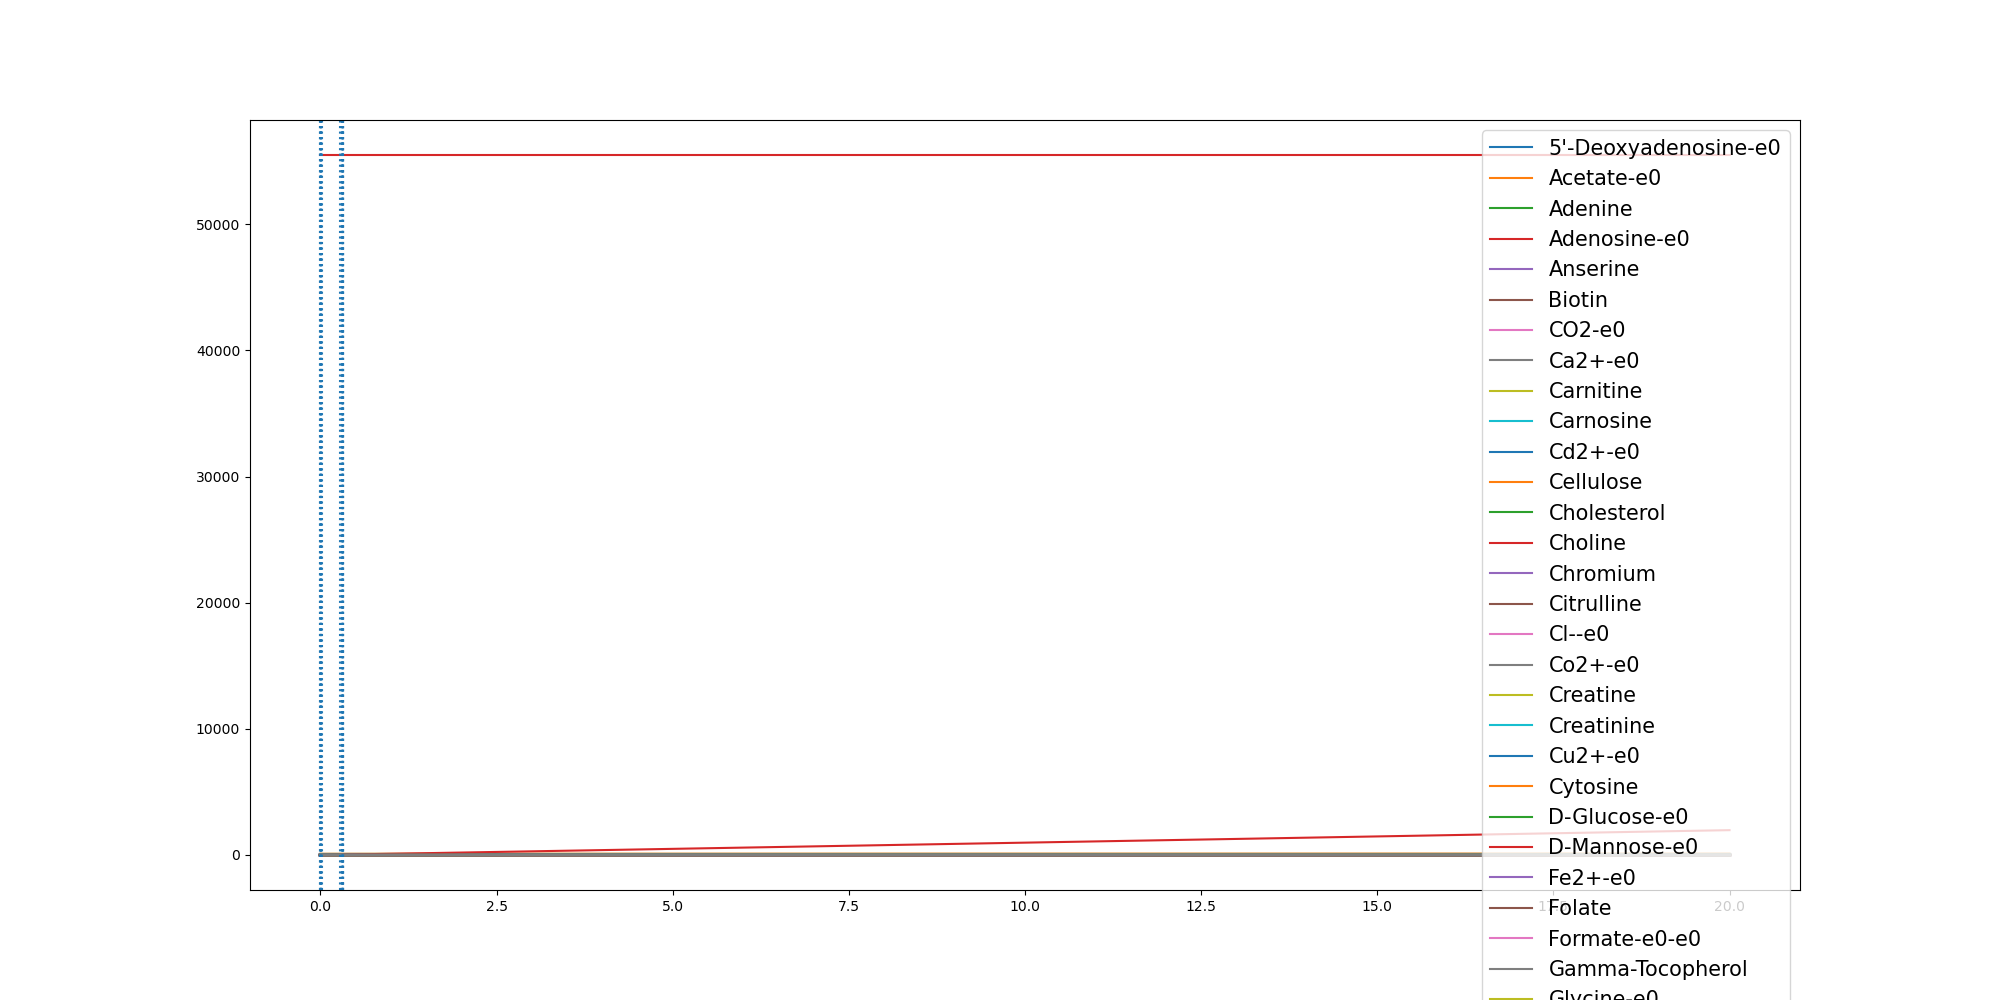

The file beside this chart, header and first rows:
	0.0	1.307695379773007e-06	0.006661821684725095	0.00714586309505452	0.00779378002076022	0.0112918060018258	0.0175737410340809	0.2806748728042664	0.30682444500608913	0.3068532235942194	0.30686419815519983	0.31310864748390893	0.3131484282820731	0.3131492578652642	0.31352064659228635	0.41447695096873616	0.5154332553451859	0.6163895597216358	0.7173458640980857	0.8183021684745355	0.9192584728509852	1.020214777227435	1.121171081603885
(CH3)3NO-e0	0.0	0.0	0.0	0.0	0.0	0.0	0.0	0.0	0.0	0.0	0.0	0.0	0.0	0.0	0.0	0.0	0.0	0.0	0.0	0.0	0.0	0.0	0.0
(R)-1,2-Propanediol-e0	0.0	0.0	0.0	0.0	0.0	0.0	0.0	0.0	0.0	0.0	0.0	0.0	0.0	0.0	0.0	0.0	0.0	0.0	0.0	0.0	0.0	0.0	0.0
1,2-Propanediol-e0	0.0	0.0	0.0	0.0	0.0	0.0	0.0	0.0	0.0	0.0	0.0	0.0	0.0	0.0	0.0	0.0	0.0	0.0	0.0	0.0	0.0	0.0	0.0
1,3-Propanediol-e0	0.0	0.0	0.0	0.0	0.0	0.0	0.0	0.0	0.0	0.0	0.0	0.0	0.0	0.0	0.0	0.0	0.0	0.0	0.0	0.0	0.0	0.0	0.0
2-Oxoglutarate-e0-e0	0.0	0.0	0.0	0.0	0.0	0.0	0.0	0.0	0.0	0.0	0.0	0.0	0.0	0.0	0.0	0.0	0.0	0.0	0.0	0.0	0.0	0.0	0.0
3-dehydrocholate-e0	0.0	0.0	0.0	0.0	0.0	0.0	0.0	0.0	0.0	0.0	0.0	0.0	0.0	0.0	0.0	0.0	0.0	0.0	0.0	0.0	0.0	0.0	0.0
5'-Deoxyadenosine-e0	0.0	0.0	6e-07	6e-07	7e-07	1e-06	1.5e-06	2.37e-05	2.59e-05	2.59e-05	2.59e-05	2.65e-05	2.65e-05	2.65e-05	2.65e-05	3.5e-05	4.34e-05	5.18e-05	6.02e-05	6.86e-05	7.69e-05	8.52e-05	9.35e-05
5-Methylthio-D-ribose-e0	0.0	0.0	0.0	0.0	0.0	0.0	0.0	0.0	0.0	0.0	0.0	0.0	0.0	0.0	0.0	0.0	0.0	0.0	0.0	0.0	0.0	0.0	0.0
ACTN-e0	0.0	0.0	0.0	0.0	0.0	0.0	0.0	0.0	0.0	0.0	0.0	0.0	0.0	0.0	0.0	0.0	0.0	0.0	0.0	0.0	0.0	0.0	0.0
Acetaldehyde-e0	0.0	0.0	0.0	0.0	0.0	0.0	0.0	0.0	0.0	0.0	0.0	0.0	0.0	0.0	0.0	0.0	0.0	0.0	0.0	0.0	0.0	0.0	0.0
Acetate-e0	0.0	1e-07	0.0003479	0.0003744	0.0004135	0.000697	0.001514	0.2756	0.3277	0.3277	0.3277	0.3407	0.3408	0.3408	0.3416	0.5537	0.765	0.9755	1.185	1.394	1.602	1.81	2.017
Acetone-e0	0.0	0.0	0.0	0.0	0.0	0.0	0.0	0.0	0.0	0.0	0.0	0.0	0.0	0.0	0.0	0.0	0.0	0.0	0.0	0.0	0.0	0.0	0.0
Adenine	0.3271	0.3271	0.3271	0.3271	0.3271	0.3271	0.3271	0.3271	0.3271	0.3271	0.3271	0.3271	0.3271	0.3271	0.3271	0.3271	0.3271	0.3271	0.3271	0.3271	0.3271	0.3271	0.3271
Adenosine-e0	0.0	0.0	4e-07	4e-07	4e-07	6e-07	1e-06	1.58e-05	1.73e-05	1.73e-05	1.73e-05	1.76e-05	1.76e-05	1.76e-05	1.77e-05	2.33e-05	2.89e-05	3.46e-05	4.01e-05	4.57e-05	5.13e-05	5.68e-05	6.23e-05
Amylotriose-e0-e0	0.0	0.0	0.0	0.0	0.0	0.0	0.0	0.0	0.0	0.0	0.0	0.0	0.0	0.0	0.0	0.0	0.0	0.0	0.0	0.0	0.0	0.0	0.0
Anserine	0.0001	0.0001	0.0001	0.0001	0.0001	0.0001	0.0001	0.0001	0.0001	0.0001	0.0001	0.0001	0.0001	0.0001	0.0001	0.0001	0.0001	0.0001	0.0001	0.0001	0.0001	0.0001	0.0001
Arsenate	0.0	0.0	0.0	0.0	0.0	0.0	0.0	0.0	0.0	0.0	0.0	0.0	0.0	0.0	0.0	0.0	0.0	0.0	0.0	0.0	0.0	0.0	0.0
Arsenite-e0	0.0	0.0	0.0	0.0	0.0	0.0	0.0	0.0	0.0	0.0	0.0	0.0	0.0	0.0	0.0	0.0	0.0	0.0	0.0	0.0	0.0	0.0	0.0
BDOH-e0	0.0	0.0	0.0	0.0	0.0	0.0	0.0	0.0	0.0	0.0	0.0	0.0	0.0	0.0	0.0	0.0	0.0	0.0	0.0	0.0	0.0	0.0	0.0
Betaine	0.0	0.0	0.0	0.0	0.0	0.0	0.0	0.0	0.0	0.0	0.0	0.0	0.0	0.0	0.0	0.0	0.0	0.0	0.0	0.0	0.0	0.0	0.0
Biotin	2.74e-05	2.74e-05	2.74e-05	2.74e-05	2.74e-05	2.74e-05	2.74e-05	2.74e-05	2.74e-05	2.74e-05	2.74e-05	2.74e-05	2.74e-05	2.74e-05	2.74e-05	2.74e-05	2.74e-05	2.74e-05	2.74e-05	2.74e-05	2.74e-05	2.74e-05	2.74e-05
CO-e0	0.0	0.0	0.0	0.0	0.0	0.0	0.0	0.0	0.0	0.0	0.0	0.0	0.0	0.0	0.0	0.0	0.0	0.0	0.0	0.0	0.0	0.0	0.0
CO2-e0	0.0	3e-07	0.001371	0.001473	0.001612	0.002473	0.004499	0.5649	0.672	0.6721	0.6722	0.6993	0.6994	0.6995	0.7011	1.144	1.584	2.024	2.461	2.897	3.332	3.765	4.197
Ca2+-e0	0.8715	0.8715	0.8715	0.8715	0.8715	0.8715	0.8715	0.8715	0.8715	0.8715	0.8715	0.8715	0.8715	0.8715	0.8715	0.8715	0.8715	0.8715	0.8715	0.8715	0.8715	0.8715	0.8715
Carnitine	4.591	4.591	4.591	4.591	4.591	4.591	4.591	4.591	4.591	4.591	4.591	4.591	4.591	4.591	4.591	4.591	4.591	4.591	4.591	4.591	4.591	4.591	4.591
Carnosine	8.177	8.177	8.177	8.177	8.177	8.177	8.177	8.177	8.177	8.177	8.177	8.177	8.177	8.177	8.177	8.177	8.177	8.177	8.177	8.177	8.177	8.177	8.177
Cd2+-e0	6.67e-05	6.67e-05	6.67e-05	6.67e-05	6.67e-05	6.67e-05	6.67e-05	6.67e-05	6.67e-05	6.67e-05	6.67e-05	6.67e-05	6.67e-05	6.67e-05	6.67e-05	6.67e-05	6.67e-05	6.67e-05	6.67e-05	6.67e-05	6.67e-05	6.67e-05	6.67e-05
Cellulose	0.7503	0.7503	0.7503	0.7503	0.7503	0.7503	0.7503	0.7503	0.7503	0.7503	0.7503	0.7503	0.7503	0.7503	0.7503	0.7503	0.7503	0.7503	0.7503	0.7503	0.7503	0.7503	0.7503
Cholate-e0	0.0	0.0	0.0	0.0	0.0	0.0	0.0	0.0	0.0	0.0	0.0	0.0	0.0	0.0	0.0	0.0	0.0	0.0	0.0	0.0	0.0	0.0	0.0
Cholesterol	0.0003	0.0003	0.0003	0.0003	0.0003	0.0003	0.0003	0.0003	0.0003	0.0003	0.0003	0.0003	0.0003	0.0003	0.0003	0.0003	0.0003	0.0003	0.0003	0.0003	0.0003	0.0003	0.0003
Choline	0.03205	0.03205	0.03205	0.03205	0.03205	0.03205	0.03205	0.03205	0.03205	0.03205	0.03205	0.03205	0.03205	0.03205	0.03205	0.03205	0.03205	0.03205	0.03205	0.03205	0.03205	0.03205	0.03205
Chromium	0.0005932	0.0005932	0.0005932	0.0005932	0.0005932	0.0005932	0.0005932	0.0005932	0.0005932	0.0005932	0.0005932	0.0005932	0.0005932	0.0005932	0.0005932	0.0005932	0.0005932	0.0005932	0.0005932	0.0005932	0.0005932	0.0005932	0.0005932
Citrate-e0	0.0	0.0	0.0	0.0	0.0	0.0	0.0	0.0	0.0	0.0	0.0	0.0	0.0	0.0	0.0	0.0	0.0	0.0	0.0	0.0	0.0	0.0	0.0
Citrulline	0.4224	0.4224	0.4224	0.4224	0.4224	0.4224	0.4224	0.4224	0.4224	0.4224	0.4224	0.4224	0.4224	0.4224	0.4224	0.4224	0.4224	0.4224	0.4224	0.4224	0.4224	0.4224	0.4224
Cl--e0	11.84	11.84	11.84	11.84	11.84	11.84	11.84	11.84	11.84	11.84	11.84	11.84	11.84	11.84	11.84	11.84	11.84	11.84	11.84	11.84	11.84	11.84	11.84
Co2+-e0	1.0	1.0	1	1	1	1	1	1	1	1	1	1	1	1	1	1	1	1	1	1	1	0.9999	0.9999
CoA-e0-e0	0.0	0.0	0.0	0.0	0.0	0.0	0.0	0.0	0.0	0.0	0.0	0.0	0.0	0.0	0.0	0.0	0.0	0.0	0.0	0.0	0.0	0.0	0.0
Creatine	5.643	5.643	5.643	5.643	5.643	5.643	5.643	5.643	5.643	5.643	5.643	5.643	5.643	5.643	5.643	5.643	5.643	5.643	5.643	5.643	5.643	5.643	5.643
Creatinine	4.906	4.906	4.906	4.906	4.906	4.906	4.906	4.906	4.906	4.906	4.906	4.906	4.906	4.906	4.906	4.906	4.906	4.906	4.906	4.906	4.906	4.906	4.906
Cu2+-e0	0.005341	0.005341	0.005341	0.005341	0.005341	0.005341	0.00534	0.005327	0.005325	0.005325	0.005325	0.005325	0.005325	0.005325	0.005325	0.00532	0.005314	0.005309	0.005304	0.005299	0.005294	0.005289	0.005284
Cytosine	0.1962	0.1962	0.1962	0.1962	0.1962	0.1962	0.1962	0.1962	0.1962	0.1962	0.1962	0.1962	0.1962	0.1962	0.1962	0.1962	0.1962	0.1962	0.1962	0.1962	0.1962	0.1962	0.1962
D-Arabinose-e0	0.0	0.0	0.0	0.0	0.0	0.0	0.0	0.0	0.0	0.0	0.0	0.0	0.0	0.0	0.0	0.0	0.0	0.0	0.0	0.0	0.0	0.0	0.0
D-Fructose-e0	0.0	0.0	0.0	0.0	0.0	0.0	0.0	0.0	0.0	0.0	0.0	0.0	0.0	0.0	0.0	0.0	0.0	0.0	0.0	0.0	0.0	0.0	0.0
D-Glucose-e0	9.865	9.865	9.865	9.865	9.865	9.865	9.864	9.719	9.694	9.693	9.693	9.687	9.687	9.687	9.687	9.587	9.488	9.388	9.29	9.191	9.093	8.996	8.898
D-Glyceraldehyde-e0	0.0	0.0	0.0	0.0	0.0	0.0	0.0	0.0	0.0	0.0	0.0	0.0	0.0	0.0	0.0	0.0	0.0	0.0	0.0	0.0	0.0	0.0	0.0
D-Lactate-e0-e0	0.0	0.0	0.0	0.0	0.0	0.0	0.0	0.0	0.0	0.0	0.0	0.0	0.0	0.0	0.0	0.0	0.0	0.0	0.0	0.0	0.0	0.0	0.0
D-Mannose-e0	1.273	1.273	1.273	1.273	1.273	1.273	1.273	1.273	1.273	1.273	1.273	1.273	1.273	1.273	1.273	1.273	1.273	1.273	1.273	1.273	1.273	1.273	1.273
DMSO-e0	0.0	0.0	0.0	0.0	0.0	0.0	0.0	0.0	0.0	0.0	0.0	0.0	0.0	0.0	0.0	0.0	0.0	0.0	0.0	0.0	0.0	0.0	0.0
Decanoate-e0	0.0	0.0	0.0	0.0	0.0	0.0	0.0	0.0	0.0	0.0	0.0	0.0	0.0	0.0	0.0	0.0	0.0	0.0	0.0	0.0	0.0	0.0	0.0
Deoxycholate-e0	0.0	0.0	0.0	0.0	0.0	0.0	0.0	0.0	0.0	0.0	0.0	0.0	0.0	0.0	0.0	0.0	0.0	0.0	0.0	0.0	0.0	0.0	0.0
Deoxyguanosine-e0	0.0	0.0	0.0	0.0	0.0	0.0	0.0	0.0	0.0	0.0	0.0	0.0	0.0	0.0	0.0	0.0	0.0	0.0	0.0	0.0	0.0	0.0	0.0
Ethanol-e0	0.0	0.0	0.0	0.0	0.0	0.0	0.0	0.0	0.0	0.0	0.0	0.0	0.0	0.0	0.0	0.0	0.0	0.0	0.0	0.0	0.0	0.0	0.0
Fe2+-e0	0.5365	0.5365	0.5365	0.5365	0.5365	0.5365	0.5365	0.5364	0.5364	0.5364	0.5364	0.5364	0.5364	0.5364	0.5364	0.5364	0.5364	0.5364	0.5364	0.5363	0.5363	0.5363	0.5363
Folate	0.0002674	0.0002674	0.0002672	0.0002672	0.0002672	0.0002671	0.0002669	0.0002599	0.0002592	0.0002592	0.0002592	0.0002591	0.0002591	0.0002591	0.0002591	0.0002564	0.0002537	0.0002511	0.0002484	0.0002458	0.0002432	0.0002406	0.000238
Formaldehyde-e0	0.0	0.0	0.0	0.0	0.0	0.0	0.0	0.0	0.0	0.0	0.0	0.0	0.0	0.0	0.0	0.0	0.0	0.0	0.0	0.0	0.0	0.0	0.0
Formate-e0-e0	0.0	0.0	4e-07	4e-07	5e-07	7e-07	1e-06	1.63e-05	1.78e-05	1.78e-05	1.78e-05	1.81e-05	1.81e-05	1.81e-05	1.82e-05	2.4e-05	2.97e-05	3.55e-05	4.13e-05	4.7e-05	5.27e-05	5.84e-05	6.4e-05
Fumarate-e0	0.0	0.0	0.0	0.0	0.0	0.0	0.0	0.0	0.0	0.0	0.0	0.0	0.0	0.0	0.0	0.0	0.0	0.0	0.0	0.0	0.0	0.0	0.0
GABA-e0	0.0	0.0	0.0	0.0	0.0	0.0	0.0	0.0	0.0	0.0	0.0	0.0	0.0	0.0	0.0	0.0	0.0	0.0	0.0	0.0	0.0	0.0	0.0
Gamma-Tocopherol	3.06e-05	3.06e-05	3.06e-05	3.06e-05	3.06e-05	3.06e-05	3.06e-05	3.06e-05	3.06e-05	3.06e-05	3.06e-05	3.06e-05	3.06e-05	3.06e-05	3.06e-05	3.06e-05	3.06e-05	3.06e-05	3.06e-05	3.06e-05	3.06e-05	3.06e-05	3.06e-05
Glycine-e0	24.98	24.98	24.98	24.98	24.98	24.98	24.98	24.98	24.98	24.98	24.98	24.98	24.98	24.98	24.98	24.98	24.98	24.98	24.97	24.97	24.97	24.97	24.97
... 131 more rows
